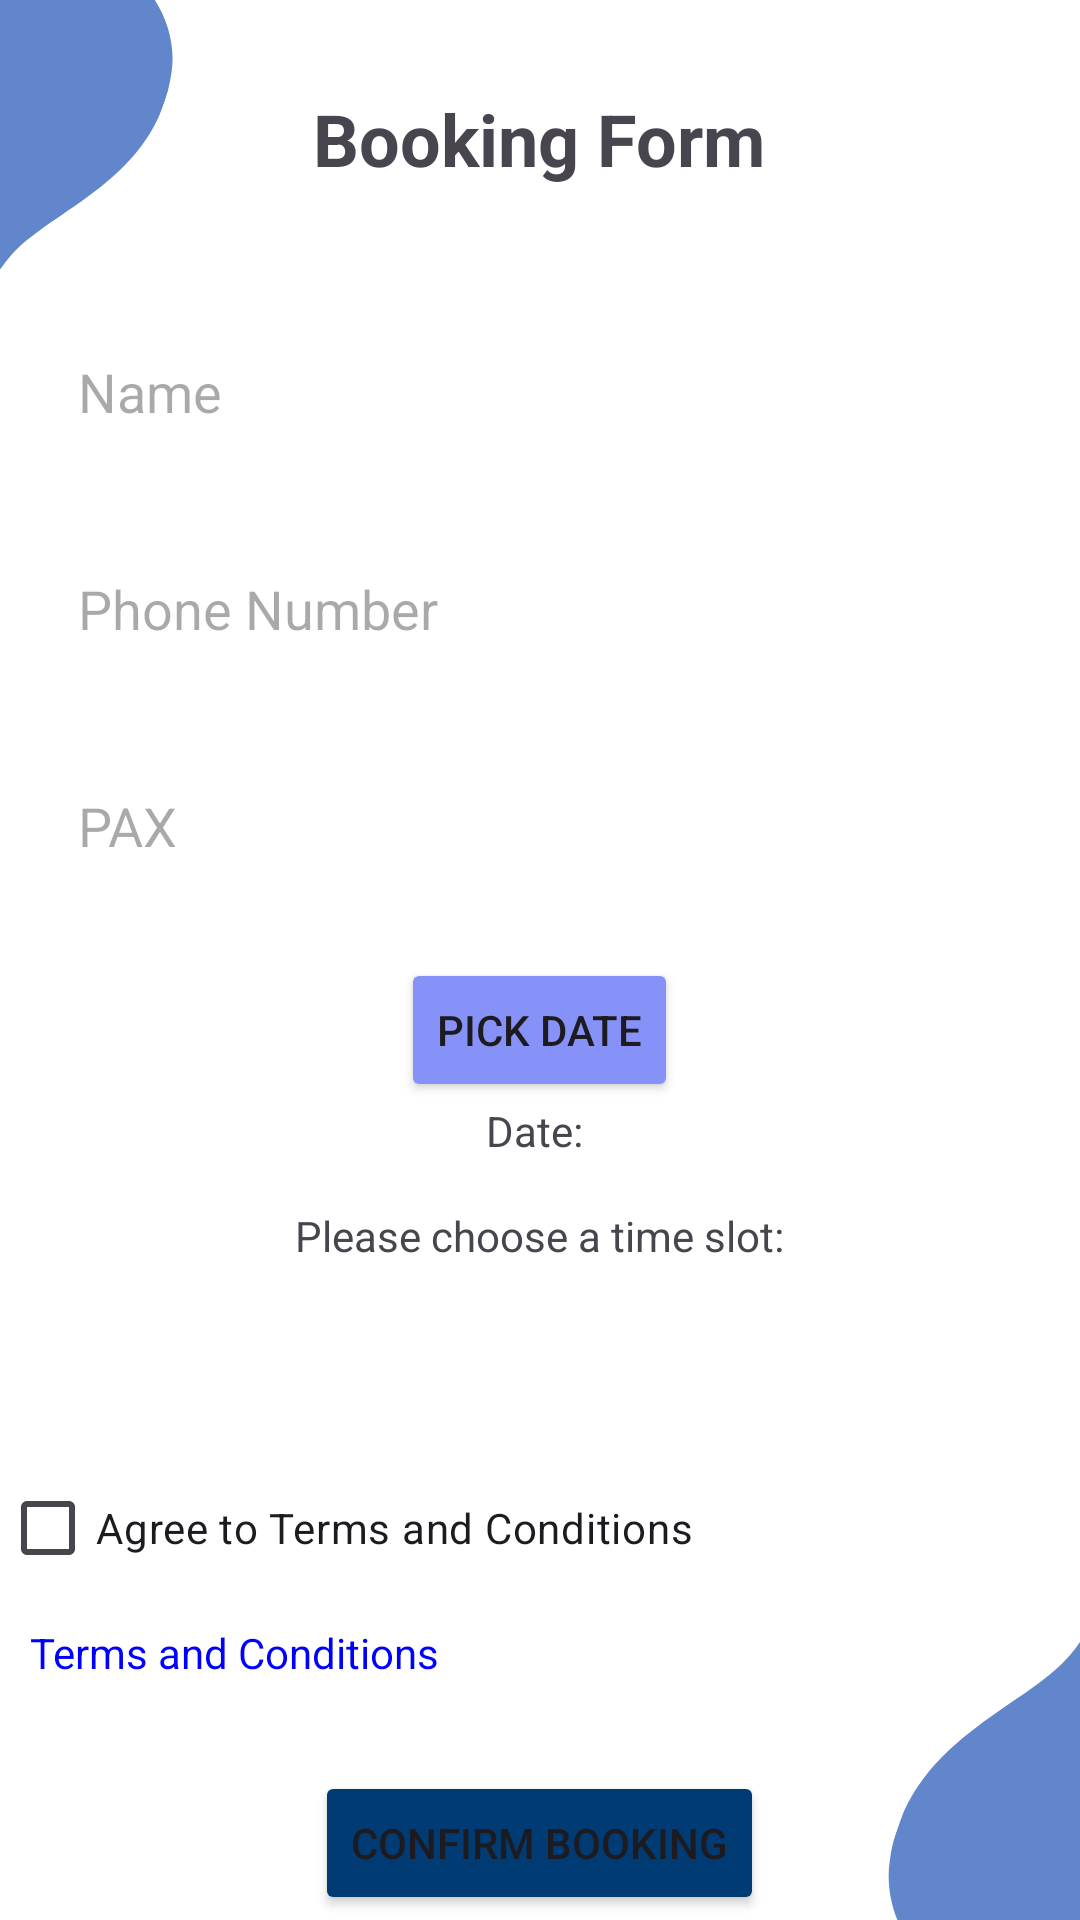

Android layout source for this screen:
<!-- AndroidManifest.xml: application theme Theme.UPTMBookMySpot -->
<!-- res/layout/activity_booking_form.xml -->
<?xml version="1.0" encoding="utf-8"?>
<RelativeLayout  xmlns:android="http://schemas.android.com/apk/res/android"
    xmlns:app="http://schemas.android.com/apk/res-auto"
    xmlns:tools="http://schemas.android.com/tools"
    android:layout_width="match_parent"
    android:layout_height="match_parent"
    android:background="@drawable/appbg"
    tools:context=".BookingForm">

    
    <TextView
        android:id="@+id/titleTV"
        android:layout_width="wrap_content"
        android:layout_height="wrap_content"
        android:layout_centerHorizontal="true"
        android:text="Booking Form"
        android:textSize="24sp"
        android:textStyle="bold"
        android:layout_marginTop="30dp"
        android:layout_marginBottom="16dp" />


    
    <EditText
        android:id="@+id/nameET"
        android:layout_width="match_parent"
        android:layout_height="wrap_content"
        android:layout_below="@id/titleTV"
        android:background="@drawable/lavender_border"
        android:padding="16dp"
        android:layout_marginRight="10dp"
        android:layout_marginLeft="10dp"
        android:layout_marginTop="24dp"
        android:hint="Name"
        android:inputType="text" />

    
    <EditText
        android:id="@+id/phoneET"
        android:layout_width="match_parent"
        android:layout_height="wrap_content"
        android:layout_below="@id/nameET"
        android:layout_marginTop="16dp"
        android:background="@drawable/lavender_border"
        android:padding="16dp"
        android:layout_marginRight="10dp"
        android:layout_marginLeft="10dp"
        android:hint="Phone Number"
        android:inputType="phone" />

    
    <EditText
        android:id="@+id/paxET"
        android:layout_width="match_parent"
        android:layout_height="wrap_content"
        android:layout_below="@id/phoneET"
        android:layout_marginTop="16dp"
        android:background="@drawable/lavender_border"
        android:padding="16dp"
        android:layout_marginRight="10dp"
        android:layout_marginLeft="10dp"
        android:hint="PAX"
        android:inputType="number" />

    
    <Button
        android:id="@+id/pickDateBtn"
        android:text="Pick Date"
        android:layout_below="@id/paxET"
        android:layout_centerHorizontal="true"
        android:layout_marginTop="16dp"
        android:backgroundTint="@color/lavender"
        android:layout_width="wrap_content"
        android:layout_height="wrap_content"/>

    <TextView
        android:id="@+id/dateTV"
        android:layout_width="wrap_content"
        android:layout_height="wrap_content"
        android:layout_below="@id/pickDateBtn"
        android:layout_centerHorizontal="true"
        android:layout_marginStart="16dp"
        android:text="Date: " />

    <TextView
        android:id="@+id/timeslotTV"
        android:layout_width="wrap_content"
        android:layout_height="wrap_content"
        android:layout_below="@id/dateTV"
        android:layout_centerHorizontal="true"
        android:layout_marginStart="16dp"
        android:layout_marginTop="16dp"
        android:text="Please choose a time slot:" />

    <Spinner
        android:id="@+id/timeSlotSpinner"
        android:layout_width="match_parent"
        android:layout_height="wrap_content"
        android:background="@drawable/lavender_border"
        android:padding="16dp"
        android:layout_marginRight="10dp"
        android:layout_marginLeft="10dp"
        android:layout_below="@id/timeslotTV"
        android:layout_marginTop="16dp"/>

    
    <CheckBox
        android:id="@+id/agreeCB"
        android:layout_width="wrap_content"
        android:layout_height="wrap_content"
        android:layout_below="@id/timeSlotSpinner"
        android:layout_marginTop="16dp"
        android:text="Agree to Terms and Conditions" />

    
    <TextView
        android:id="@+id/termsTV"
        android:layout_width="wrap_content"
        android:layout_height="wrap_content"
        android:layout_below="@id/agreeCB"
        android:text="Terms and Conditions"
        android:textColor="@color/blue"
        android:layout_marginTop="8dp"
        android:layout_marginLeft="10dp"/>

    
    <Button
        android:id="@+id/btnConfirm"
        android:layout_width="wrap_content"
        android:layout_height="wrap_content"
        android:layout_below="@id/termsTV"
        android:layout_marginTop="30dp"
        android:backgroundTint="#003B73"
        android:layout_centerHorizontal="true"
        android:text="Confirm Booking" />

</RelativeLayout >
<!-- resources referenced by this layout -->
<resources>
  <color name="blue">#0000FF</color>
  <color name="lavender">#8692f7</color>
  <!-- drawable appbg: png bitmap (drawable, 19887 bytes) -->
  <style name="Theme.UPTMBookMySpot" parent="Base.Theme.UPTMBookMySpot" />
  <style name="Base.Theme.UPTMBookMySpot" parent="Theme.Material3.DayNight.NoActionBar">
          
          
      </style>
</resources>
